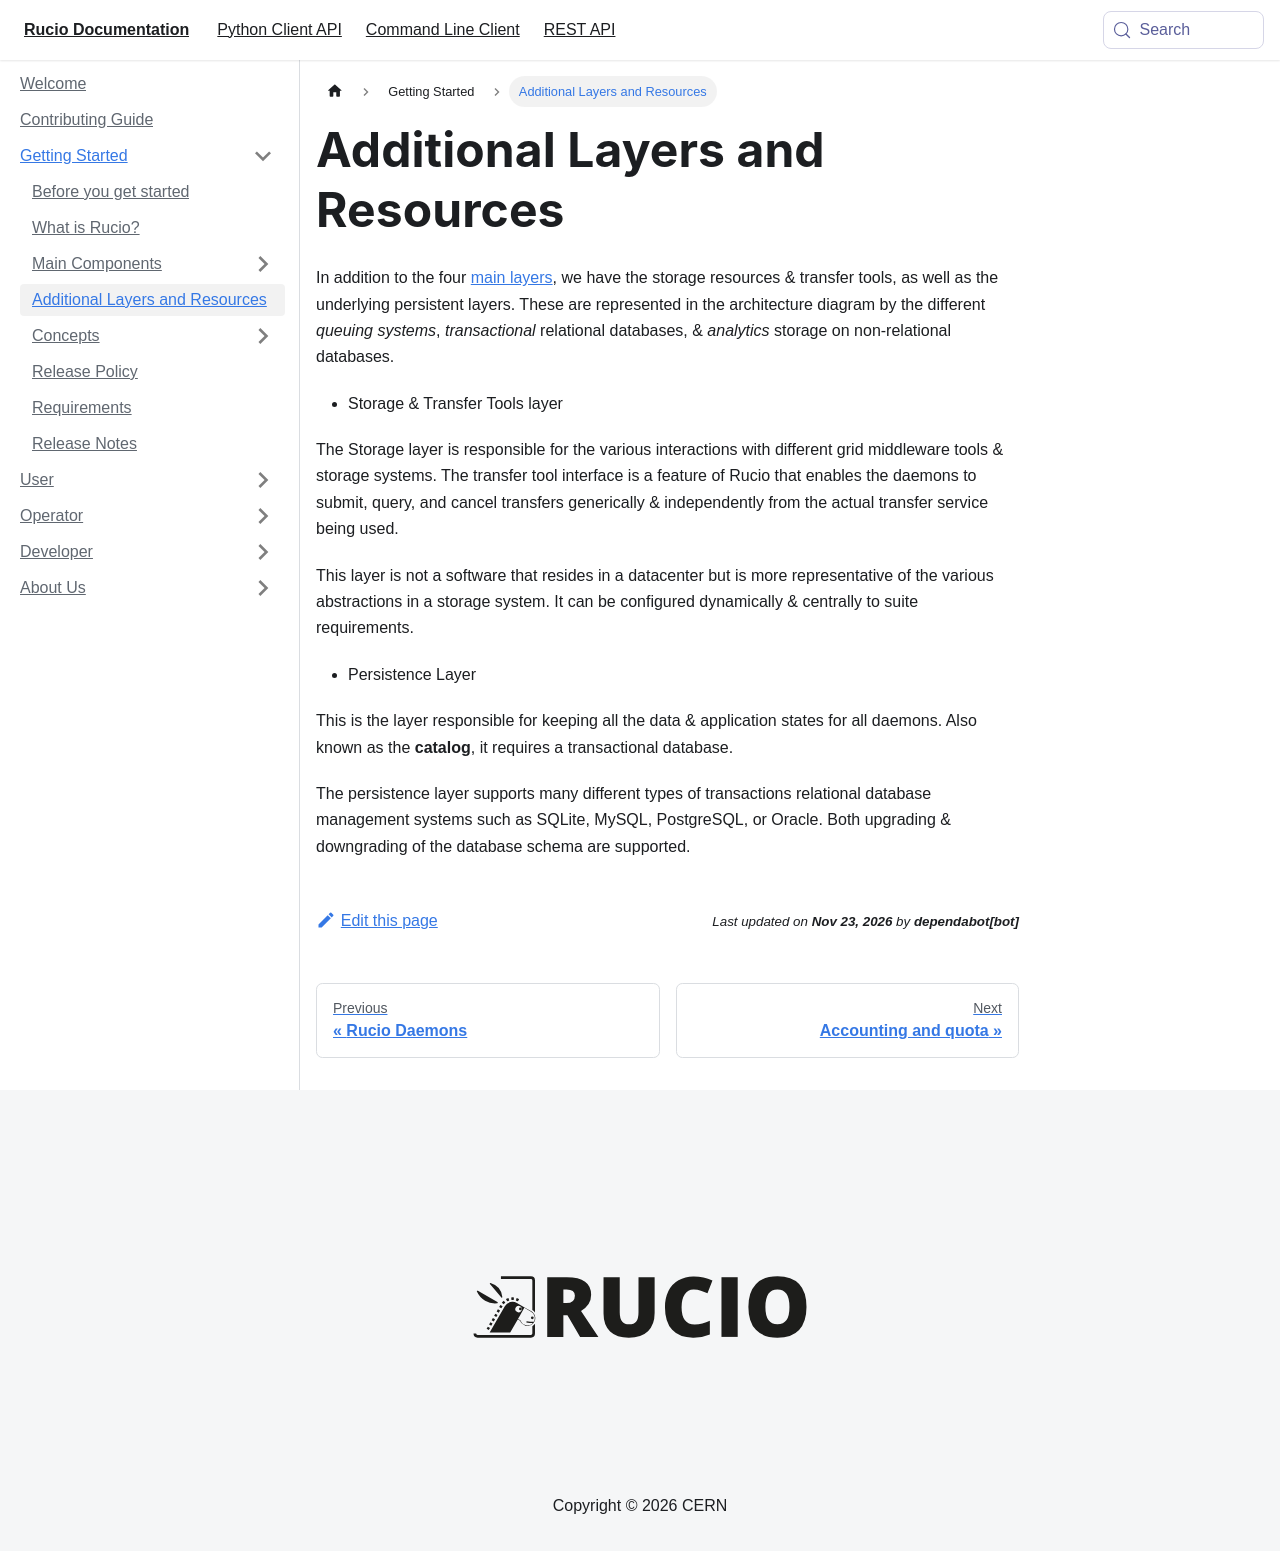

repository: rucio/documentation · page: started/additional_layers_and_resources/index.html · generator: mkdocs

---
id: additional_layers_and_resources
title: Additional Layers and Resources
---

In addition to the four [main layers](main_components.md), we have the storage
resources & transfer tools, as well as the underlying persistent layers. These
are represented in the architecture diagram by the different *queuing systems*,
*transactional* relational databases, & *analytics* storage on non-relational
databases.

- Storage & Transfer Tools layer

The Storage layer is responsible for the various interactions with different
grid middleware tools & storage systems. The transfer tool interface is a
feature of Rucio that enables the daemons to submit, query, and cancel transfers
generically & independently from the actual transfer service being used.

This layer is not a software that resides in a datacenter but is more
representative of the various abstractions in a storage system. It can be
configured dynamically & centrally to suite requirements.

- Persistence Layer

This is the layer responsible for keeping all the data & application states for
all daemons. Also known as the **catalog**, it requires a transactional
database.

The persistence layer supports many different types of transactions relational
database management systems such as SQLite, MySQL, PostgreSQL, or Oracle. Both
upgrading & downgrading of the database schema are supported.
